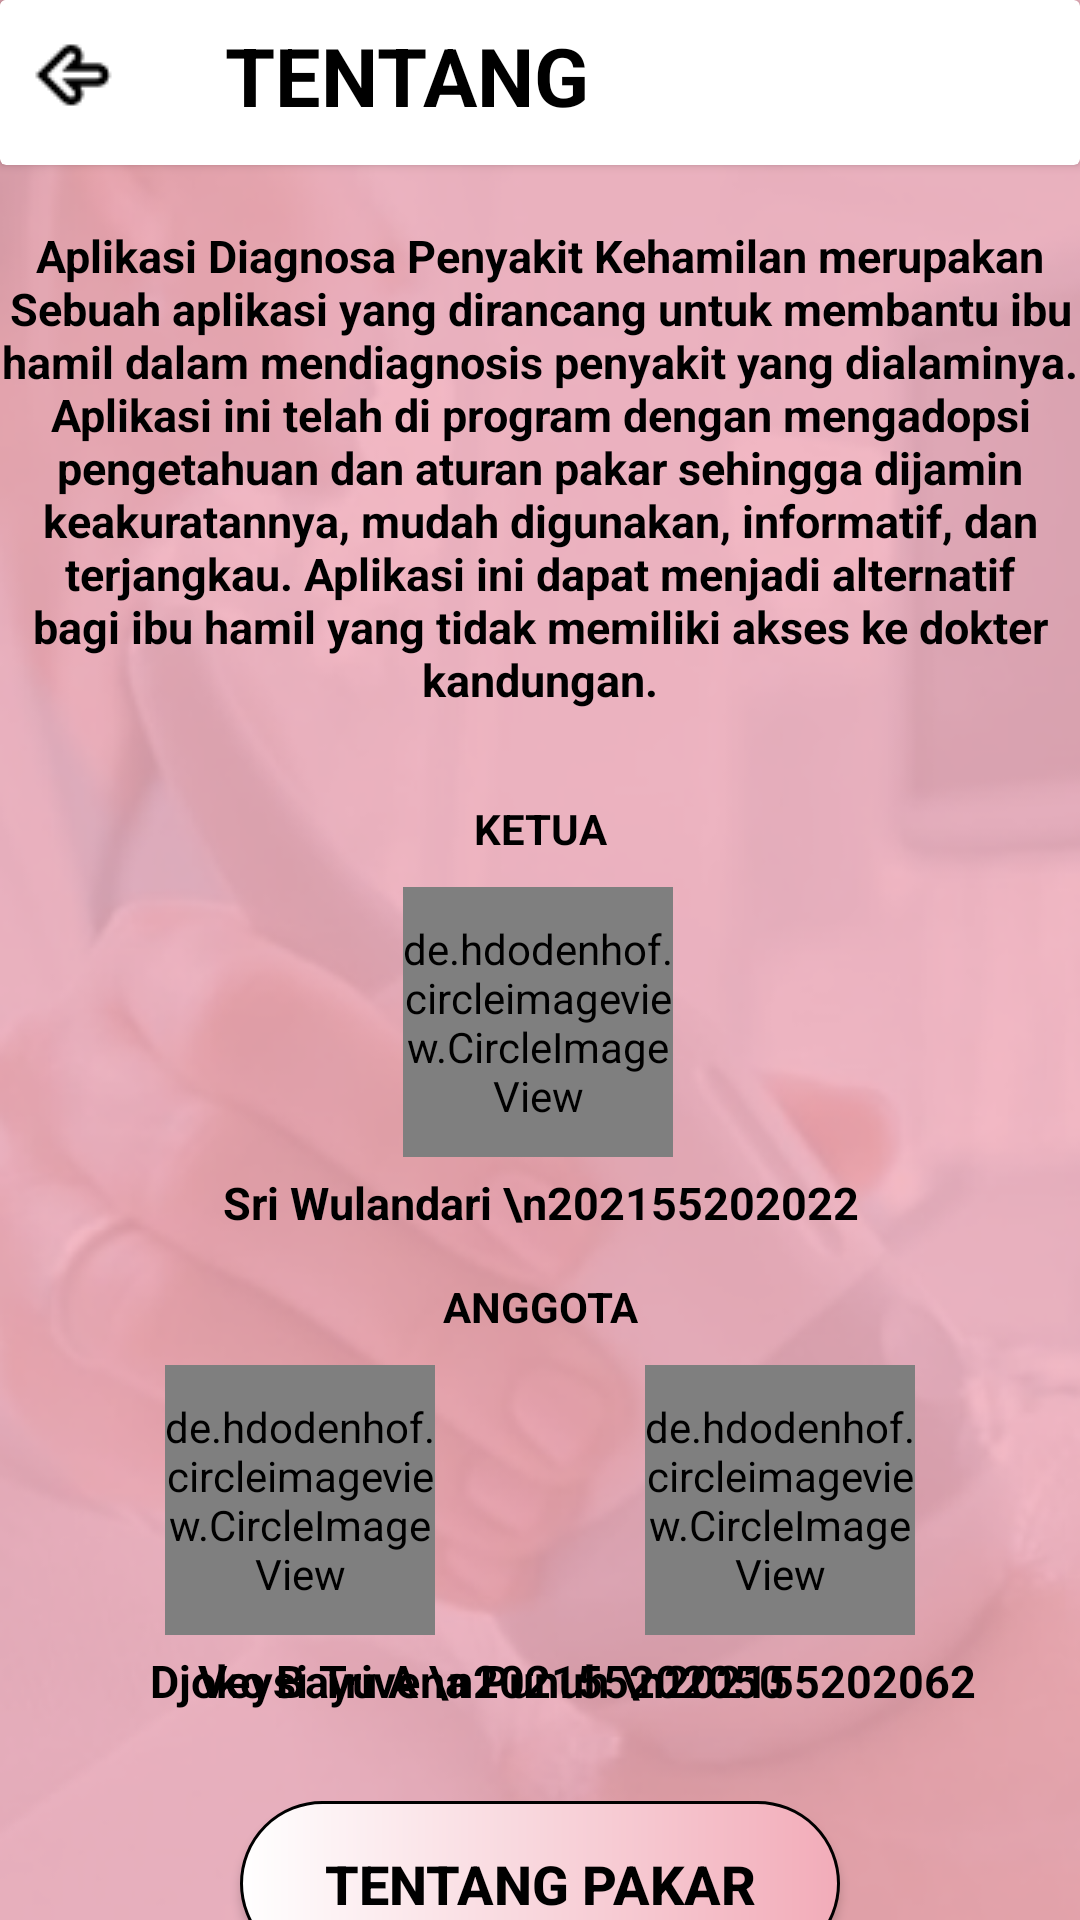

Here is an Android app screen rendered from its layout file. Give the layout XML and the strings, colors and styles it references.
<!-- AndroidManifest.xml: application theme Theme.SispakKehamilan -->
<!-- res/layout/activity_tentang.xml -->
<?xml version="1.0" encoding="utf-8"?>
<androidx.constraintlayout.widget.ConstraintLayout xmlns:android="http://schemas.android.com/apk/res/android"
    xmlns:app="http://schemas.android.com/apk/res-auto"
    xmlns:tools="http://schemas.android.com/tools"
    android:layout_width="match_parent"
    android:layout_height="match_parent"
    tools:context=".User.Tentang"
    android:background="@drawable/bg">

    <TextView
        android:id="@+id/textView5"
        android:layout_width="wrap_content"
        android:layout_height="wrap_content"
        android:layout_marginTop="5dp"
        android:layout_marginEnd="35dp"
        android:text="Veysi Trivena Punuh \n202155202062"
        android:textAlignment="center"
        android:textColor="@color/black"
        android:textSize="15dp"
        android:textStyle="bold"
        app:layout_constraintEnd_toEndOf="parent"
        app:layout_constraintTop_toBottomOf="@+id/circleImageView2" />

    <de.hdodenhof.circleimageview.CircleImageView
        android:id="@+id/circleImageView2"
        android:layout_width="90dp"
        android:layout_height="90dp"
        android:layout_marginTop="10dp"
        android:layout_marginEnd="55dp"
        android:src="@drawable/punah"
        app:layout_constraintEnd_toEndOf="parent"
        app:layout_constraintTop_toBottomOf="@+id/textView3" />

    <TextView
        android:id="@+id/textView4"
        android:layout_width="wrap_content"
        android:layout_height="wrap_content"
        android:layout_marginStart="50dp"
        android:layout_marginTop="5dp"
        android:text="Djoko Bayu A \n202155202050"
        android:textAlignment="center"
        android:textColor="@color/black"
        android:textSize="15dp"
        android:textStyle="bold"
        app:layout_constraintEnd_toEndOf="parent"
        app:layout_constraintHorizontal_bias="0.0"
        app:layout_constraintStart_toStartOf="parent"
        app:layout_constraintTop_toBottomOf="@+id/circleImageView1" />

    <TextView
        android:id="@+id/textView3"
        android:layout_width="match_parent"
        android:layout_height="wrap_content"
        android:layout_marginTop="15dp"
        android:text="ANGGOTA"
        android:textAlignment="center"
        android:textColor="@color/black"
        android:textSize="14dp"
        android:textStyle="bold"
        app:layout_constraintTop_toBottomOf="@+id/textView1"
        tools:layout_editor_absoluteX="0dp" />

    <androidx.cardview.widget.CardView
        android:id="@+id/cardView3"
        android:layout_width="match_parent"
        android:layout_height="55dp"
        tools:ignore="MissingConstraints">

        <LinearLayout
            android:layout_width="match_parent"
            android:layout_height="wrap_content">

            <ImageButton
                android:id="@+id/tentangkembali"
                android:layout_width="50dp"
                android:layout_height="50dp"
                android:layout_marginEnd="25dp"
                android:background="@color/white"
                android:src="@drawable/bck" />

            <TextView
                android:layout_width="wrap_content"
                android:layout_height="wrap_content"
                android:layout_gravity="center"
                android:text="TENTANG"
                android:textColor="@color/black"
                android:textSize="27dp"
                android:textStyle="bold" />

        </LinearLayout>

    </androidx.cardview.widget.CardView>

    <TextView
        android:id="@+id/textView2"
        android:layout_width="match_parent"
        android:layout_height="wrap_content"
        android:layout_marginTop="30dp"
        android:text="KETUA"
        android:textAlignment="center"
        android:textColor="@color/black"
        android:textSize="14dp"
        android:textStyle="bold"
        app:layout_constraintTop_toBottomOf="@+id/textView"
        tools:layout_editor_absoluteX="-36dp" />

    <TextView
        android:id="@+id/textView"
        android:layout_width="match_parent"
        android:layout_height="wrap_content"
        android:layout_marginTop="20dp"
        android:text="@string/tentang"
        android:textAlignment="center"
        android:textColor="@color/black"
        android:textSize="15dp"
        android:textStyle="bold"
        app:layout_constraintEnd_toEndOf="parent"
        app:layout_constraintStart_toStartOf="parent"
        app:layout_constraintTop_toBottomOf="@+id/cardView3" />

    <de.hdodenhof.circleimageview.CircleImageView
        android:id="@+id/circleImageView"
        android:layout_width="90dp"
        android:layout_height="90dp"
        android:layout_marginTop="10dp"
        android:src="@drawable/kaksri"
        app:layout_constraintEnd_toEndOf="parent"
        app:layout_constraintHorizontal_bias="0.498"
        app:layout_constraintStart_toStartOf="parent"
        app:layout_constraintTop_toBottomOf="@+id/textView2" />

    <TextView
        android:id="@+id/textView1"
        android:layout_width="match_parent"
        android:layout_height="wrap_content"
        android:layout_marginTop="5dp"
        android:text="Sri Wulandari \n202155202022"
        android:textAlignment="center"
        android:textColor="@color/black"
        android:textSize="15dp"
        android:textStyle="bold"
        app:layout_constraintEnd_toEndOf="parent"
        app:layout_constraintStart_toStartOf="parent"
        app:layout_constraintTop_toBottomOf="@+id/circleImageView" />

    <de.hdodenhof.circleimageview.CircleImageView
        android:id="@+id/circleImageView1"
        android:layout_width="90dp"
        android:layout_height="90dp"
        android:layout_marginStart="55dp"
        android:layout_marginTop="10dp"
        android:src="@drawable/joko"
        app:layout_constraintStart_toStartOf="parent"
        app:layout_constraintTop_toBottomOf="@+id/textView3" />

    <Button
        android:layout_width="200dp"
        android:layout_height="55dp"
        android:layout_marginTop="30dp"
        android:id="@+id/buttentangpakar"
        android:background="@drawable/cusbut"
        android:text="TENTANG PAKAR"
        android:textAlignment="center"
        android:textColor="@color/black"
        android:textSize="18dp"
        android:textStyle="bold"
        app:layout_constraintEnd_toEndOf="parent"
        app:layout_constraintStart_toStartOf="parent"
        app:layout_constraintTop_toBottomOf="@+id/textView5" />

</androidx.constraintlayout.widget.ConstraintLayout>
<!-- resources referenced by this layout -->
<resources>
  <color name="black">#FF000000</color>
  <color name="white">#FFFFFFFF</color>
  <!-- drawable bck: png bitmap (drawable, 373 bytes) -->
  <!-- drawable bg: png bitmap (drawable, 106998 bytes) -->
  <!-- drawable cusbut (drawable) -->
  <?xml version="1.0" encoding="utf-8"?>
  <shape xmlns:android="http://schemas.android.com/apk/res/android"
      android:shape="rectangle">
  
      <gradient
          android:startColor="#FFFF"
          android:endColor="#F2ACB9"
          android:type="linear"/>
      <corners android:radius="45dp"/>
      <stroke android:color="@color/black"
          android:width="1dp"/>
  </shape>
  <!-- drawable joko: jpeg bitmap (drawable, 95976 bytes) -->
  <!-- drawable kaksri: png bitmap (drawable, 70176 bytes) -->
  <!-- drawable punah: jpeg bitmap (drawable, 145224 bytes) -->
  <string name="tentang">Aplikasi Diagnosa Penyakit Kehamilan merupakan Sebuah aplikasi yang dirancang untuk membantu ibu hamil dalam mendiagnosis penyakit yang dialaminya. Aplikasi ini telah di program dengan mengadopsi pengetahuan dan aturan pakar sehingga dijamin keakuratannya, mudah digunakan, informatif, dan terjangkau. Aplikasi ini dapat menjadi alternatif bagi ibu hamil yang tidak memiliki akses ke dokter kandungan.</string>
  <style name="Theme.SispakKehamilan" parent="Base.Theme.SispakKehamilan">
      <item name="windowActionBar">false</item>
      <item name="windowNoTitle">true</item>
      <item name="android:windowFullscreen">true</item>/&gt;
      </style>
  <style name="Base.Theme.SispakKehamilan" parent="Theme.AppCompat.Light.DarkActionBar">
          
          
      </style>
</resources>
